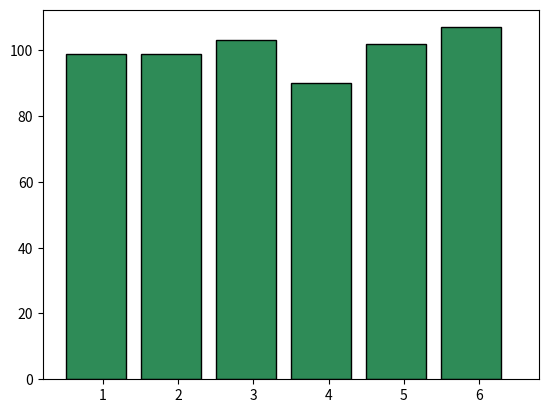

Reproduce this figure in Python.
from random import randint
import matplotlib.pyplot as plt
import numpy as np

kast = []
for i in range(600):
    kast.append(randint(1,6))

bins = np.array(range(0,7))
# print(bins)
# print(kast)

kast = np.array(kast)
plt.hist(kast, bins=bins+0.5, width=0.8,color="seagreen", edgecolor="black")

plt.show()

